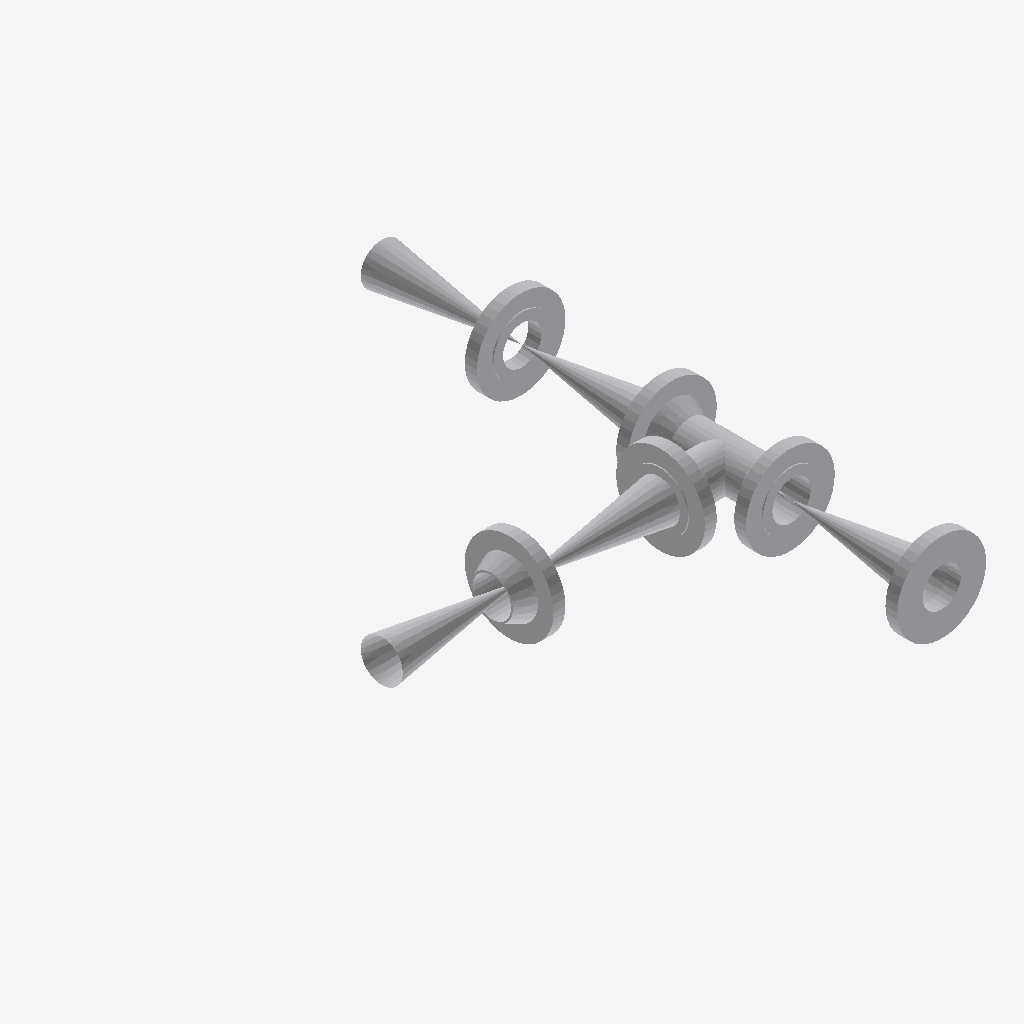
Isometric view of an IFC building model (IFC-SPF (STEP), schema IFC2X3, length unit millimetre), seen from the south-west, elements coloured by IFC class: 10 other elements (light grey).
Extent 1.6 m × 2.2 m × 0.4 m (x, y, z). Elements (10): 9 IfcFlowController, 1 IfcFlowFitting.

HEADER;
FILE_DESCRIPTION(('ViewDefinition [CoordinationView]'),'2;1');
FILE_NAME('/home/giovanni/IdeaProjects/ifc/ifc-out/sk/pozzoFURCI6.ifc','2020-10-08T19:34:43',(''),('Antea S.r.l.'),'IFC.JAVA 0.0.1-SNAPSHOT','Antea IFC Export 0.0.1-SNAPSHOT','');
FILE_SCHEMA(('IFC2X3'));
ENDSEC;
DATA;
#15=IFCPROJECT('1fFmsm6iL4IARSFzE5_Zvt',#6,'pozzo FURCI 6',$,$,$,$,(#9),#14);
#16=IFCSITE('3aRopIWMX08gzuP_c8grSY',#6,$,$,$,$,$,$,.COMPLEX.,$,$,$,$,$);
#121=IFCFLOWCONTROLLER('3RhH6$xk5EnR$Qkfr$MnhF',#6,'Valve','{?  "CATEGORY" : "TUBVALVOLE",?  "ADESCR" : "VL5293471",?  "IACCESSO" : "0-Sconoscuito",?  "NDIAMETRO" : 168.28,?  "ITIPO_VALVOLA" : "1-VALVE_STD",?  "ITIPO_COLL" : "0-COLL_FLANGIATO",?  "IOVOLANTINO"',$,#120,#112,$);
#51=IFCFLOWCONTROLLER('1LX08tSIXFu94aPqznKLca',#6,'Nozzle','{?  "CATEGORY" : "TUBFLANGE",?  "ADESCR" : "FL5293466",?  "NDIAMETRO" : 168.28,?  "ITIPO_TENUTA" : "0-TFG_NONE",?  "ASCHEDULE" : "40",?  "ACLASS" : "600",?  "ITIPO_STD" : "0-ANSI",?  "ITIPO_FAMSPEC" :',$,#50,#45,$);
#73=IFCFLOWCONTROLLER('3KynRi_l1BNgvKWmPXgTMw',#6,'Nozzle','{?  "CATEGORY" : "TUBFLANGE",?  "ADESCR" : "FL5293472",?  "NDIAMETRO" : 168.28,?  "ITIPO_TENUTA" : "0-TFG_NONE",?  "ASCHEDULE" : "40",?  "ACLASS" : "600",?  "ITIPO_STD" : "0-ANSI",?  "ITIPO_FAMSPEC" :',$,#72,#45,$);
#61=IFCFLOWCONTROLLER('37moR5EhLC5OtOyZTI2JH6',#6,'Nozzle','{?  "CATEGORY" : "TUBFLANGE",?  "ADESCR" : "FL5293468",?  "NDIAMETRO" : 168.28,?  "ITIPO_TENUTA" : "0-TFG_NONE",?  "ASCHEDULE" : "40",?  "ACLASS" : "600",?  "ITIPO_STD" : "0-ANSI",?  "ITIPO_FAMSPEC" :',$,#54,#60,$);
#113=IFCFLOWCONTROLLER('107a8nagTB_gRRM7EAJvue',#6,'Valve','{?  "CATEGORY" : "TUBVALVOLE",?  "ADESCR" : "VL5293465",?  "IACCESSO" : "0-Sconoscuito",?  "NDIAMETRO" : 168.28,?  "ITIPO_VALVOLA" : "1-VALVE_STD",?  "ITIPO_COLL" : "0-COLL_FLANGIATO",?  "IOVOLANTINO"',$,#98,#112,$);
#65=IFCFLOWCONTROLLER('2HldqM1OX5dgIm1ziD601p',#6,'Nozzle','{?  "CATEGORY" : "TUBFLANGE",?  "ADESCR" : "FL5293469",?  "NDIAMETRO" : 168.28,?  "ITIPO_TENUTA" : "0-TFG_NONE",?  "ASCHEDULE" : "40",?  "ACLASS" : "600",?  "ITIPO_STD" : "0-ANSI",?  "ITIPO_FAMSPEC" :',$,#64,#60,$);
#69=IFCFLOWCONTROLLER('0zxBDayAH2PeuwVl7LR5Gk',#6,'Nozzle','{?  "CATEGORY" : "TUBFLANGE",?  "ADESCR" : "FL5293470",?  "NDIAMETRO" : 168.28,?  "ITIPO_TENUTA" : "0-TFG_NONE",?  "ASCHEDULE" : "40",?  "ACLASS" : "600",?  "ITIPO_STD" : "0-ANSI",?  "ITIPO_FAMSPEC" :',$,#68,#45,$);
#46=IFCFLOWCONTROLLER('0cyD37mjjCWxGSJeg4sawt',#6,'Nozzle','{?  "CATEGORY" : "TUBFLANGE",?  "ADESCR" : "FL5293464",?  "NDIAMETRO" : 168.28,?  "ITIPO_TENUTA" : "0-TFG_NONE",?  "ASCHEDULE" : "40",?  "ACLASS" : "600",?  "ITIPO_STD" : "0-ANSI",?  "ITIPO_FAMSPEC" :',$,#22,#45,$);
#95=IFCFLOWFITTING('1PZ0$D_4vDGuNQKuwrGWbN',#6,'Tee','{?  "CATEGORY" : "TUBDIRAME",?  "ADESCR" : "Derivazione",?  "NDIAMETRO1" : 168.28,?  "ASCHEDULE" : "40",?  "ITIPO_STD" : "0-ANSI",?  "ITIPO_FAMSPEC" : "",?  "NSPESS" : 7.11,?  "NDIAMETRO2" : 168.28,? ',$,#77,#94,$);
#117=IFCFLOWCONTROLLER('3TgILw8qj5L8X2dzWym_ea',#6,'Valve','{?  "CATEGORY" : "TUBVALVOLE",?  "ADESCR" : "VL5293467",?  "IACCESSO" : "0-Sconoscuito",?  "NDIAMETRO" : 168.28,?  "ITIPO_VALVOLA" : "1-VALVE_STD",?  "ITIPO_COLL" : "0-COLL_FLANGIATO",?  "IOVOLANTINO"',$,#116,#112,$);
ENDSEC;
